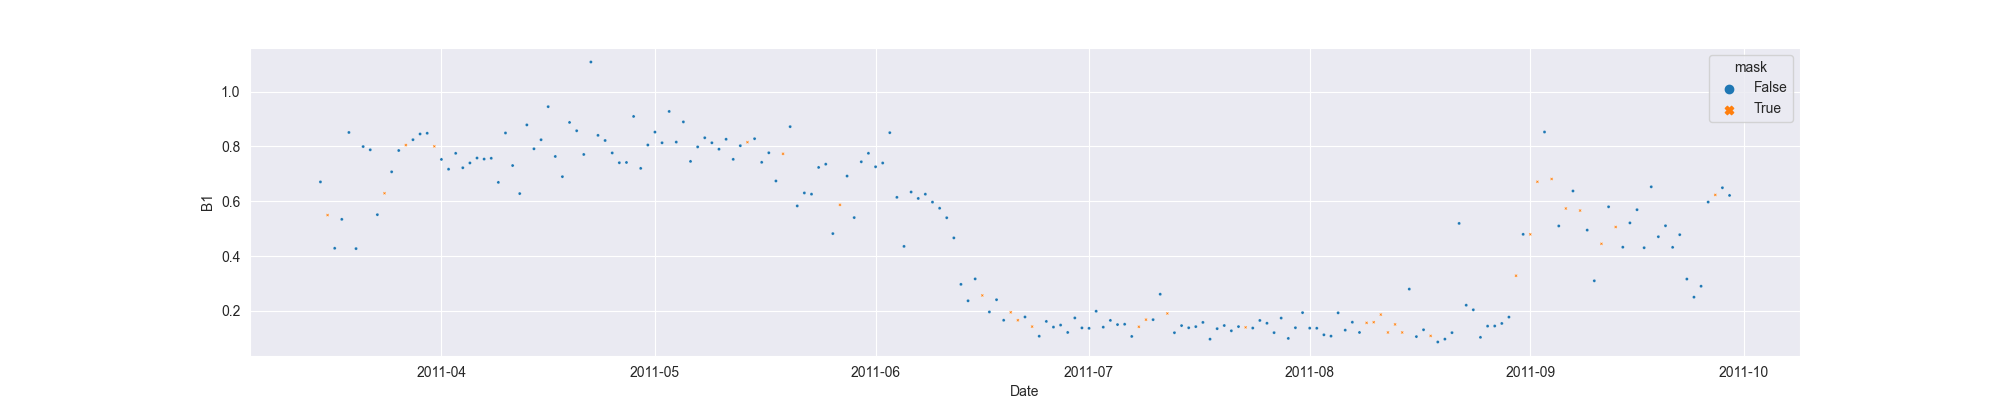

Data behind this chart, as committed beside it:
system:time_start, B1, B1_interpolate
2011-03-15, 0.6703, 0.6703
2011-03-16, , 0.5493
2011-03-17, 0.4282, 0.4282
2011-03-18, 0.5337, 0.5337
2011-03-19, 0.8508, 0.8508
2011-03-20, 0.427, 0.427
2011-03-21, 0.7993, 0.7993
2011-03-22, 0.7875, 0.7875
2011-03-23, 0.5508, 0.5508
2011-03-24, , 0.629
2011-03-25, 0.7072, 0.7072
2011-03-26, 0.785, 0.785
2011-03-27, , 0.8047
2011-03-28, 0.8244, 0.8244
2011-03-29, 0.8452, 0.8452
2011-03-30, 0.8479, 0.8479
2011-03-31, , 0.8002
2011-04-01, 0.7524, 0.7524
2011-04-02, 0.7168, 0.7168
2011-04-03, 0.7747, 0.7747
2011-04-04, 0.722, 0.722
2011-04-05, 0.7396, 0.7396
2011-04-06, 0.7575, 0.7575
2011-04-07, 0.7537, 0.7537
2011-04-08, 0.7566, 0.7566
2011-04-09, 0.6686, 0.6686
2011-04-10, 0.8489, 0.8489
2011-04-11, 0.7301, 0.7301
2011-04-12, 0.6278, 0.6278
2011-04-13, 0.8784, 0.8784
2011-04-14, 0.7912, 0.7912
2011-04-15, 0.8242, 0.8242
2011-04-16, 0.9449, 0.9449
2011-04-17, 0.7632, 0.7632
2011-04-18, 0.6895, 0.6895
2011-04-19, 0.8874, 0.8874
2011-04-20, 0.857, 0.857
2011-04-21, 0.7705, 0.7705
2011-04-22, 1.108, 1.108
2011-04-23, 0.8402, 0.8402
2011-04-24, 0.8215, 0.8215
2011-04-25, 0.7761, 0.7761
2011-04-26, 0.7404, 0.7404
2011-04-27, 0.7413, 0.7413
2011-04-28, 0.9093, 0.9093
2011-04-29, 0.7198, 0.7198
2011-04-30, 0.8051, 0.8051
2011-05-01, 0.8521, 0.8521
2011-05-02, 0.8131, 0.8131
2011-05-03, 0.9275, 0.9275
2011-05-04, 0.8157, 0.8157
2011-05-05, 0.8894, 0.8894
2011-05-06, 0.7452, 0.7452
2011-05-07, 0.7981, 0.7981
2011-05-08, 0.8315, 0.8315
2011-05-09, 0.8132, 0.8132
2011-05-10, 0.7898, 0.7898
2011-05-11, 0.826, 0.826
2011-05-12, 0.7527, 0.7527
2011-05-13, 0.8026, 0.8026
... 139 more rows
